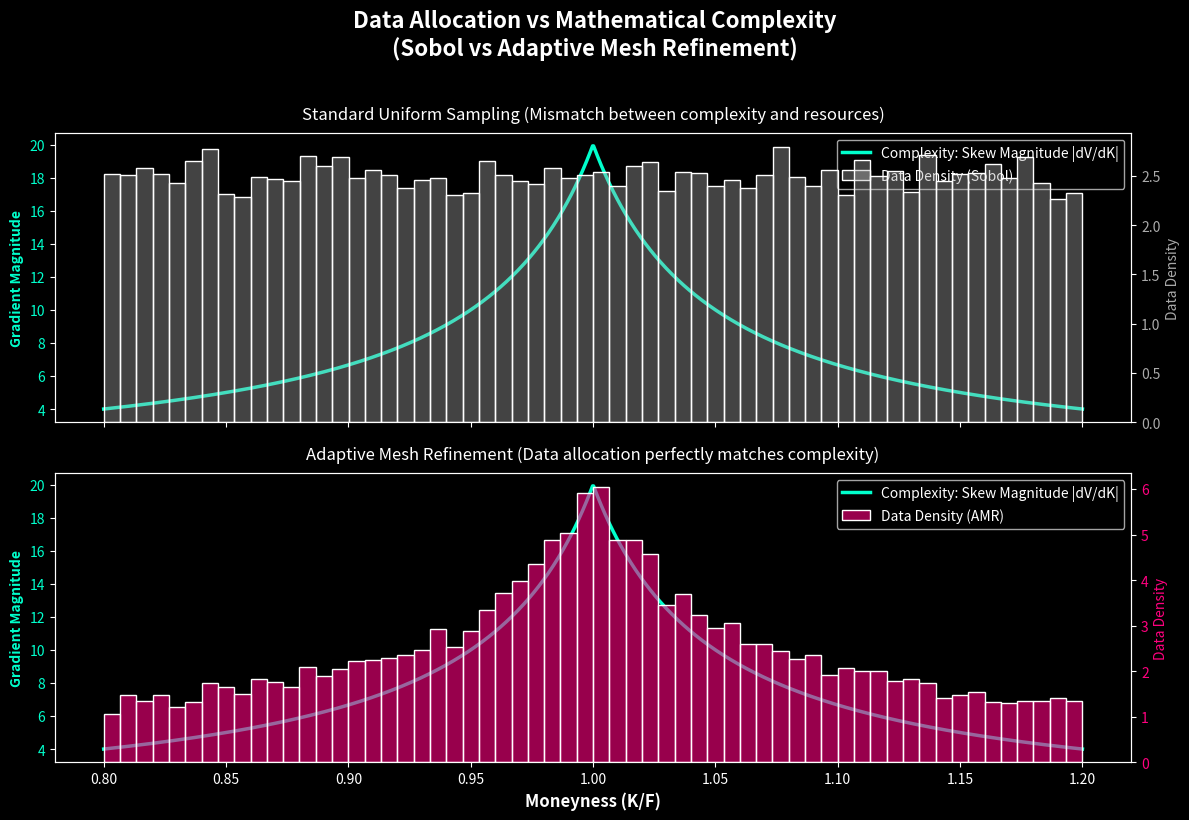

This figure's Python source:
import numpy as np
import matplotlib.pyplot as plt
import seaborn as sns

def plot_gradient_density_alignment():
    # 1. Génération de données synthétiques imitant le comportement SABR
    moneyness = np.linspace(0.8, 1.2, 1000)
    
    # Imitation de la magnitude du Skew SABR (Pic très fort en ATM, K/F = 1.0)
    # Plus on s'éloigne de 1.0, plus la dérivée s'aplatit
    skew_magnitude = 1.0 / (np.abs(moneyness - 1.0) + 0.05) 
    
    # Simulation des datasets
    n_points = 20000
    
    # Dataset Sobol (Uniforme entre 0.8 et 1.2)
    sobol_samples = np.random.uniform(0.8, 1.2, n_points)
    
    # Dataset AMR (La probabilité de tirage est proportionnelle à la dérivée)
    probabilities = skew_magnitude / np.sum(skew_magnitude)
    amr_samples = np.random.choice(moneyness, size=n_points, p=probabilities)

    # 2. Configuration du style
    plt.style.use('dark_background')
    fig, (ax1, ax2) = plt.subplots(2, 1, figsize=(12, 8), sharex=True)
    fig.suptitle("Data Allocation vs Mathematical Complexity\n(Sobol vs Adaptive Mesh Refinement)", 
                 fontsize=16, fontweight='bold', y=1.02)

    # --- SOUS-GRAPHIQUE 1 : SOBOL ---
    color_grad = '#00ffcc'
    color_hist_sobol = '#aaaaaa'
    
    # Axe de gauche : Le Gradient
    ax1.plot(moneyness, skew_magnitude, color=color_grad, linewidth=2.5, label='Complexity: Skew Magnitude |dV/dK|')
    ax1.set_ylabel("Gradient Magnitude", color=color_grad, fontweight='bold')
    ax1.tick_params(axis='y', labelcolor=color_grad)
    
    # Axe de droite : La Densité Sobol
    ax1_twin = ax1.twinx()
    sns.histplot(sobol_samples, bins=60, color=color_hist_sobol, alpha=0.4, ax=ax1_twin, 
                 stat='density', label='Data Density (Sobol)')
    ax1_twin.set_ylabel("Data Density", color=color_hist_sobol)
    ax1_twin.tick_params(axis='y', labelcolor=color_hist_sobol)
    
    ax1.set_title("Standard Uniform Sampling (Mismatch between complexity and resources)", fontsize=12, pad=10)
    
    # Légendes combinées
    lines_1, labels_1 = ax1.get_legend_handles_labels()
    lines_2, labels_2 = ax1_twin.get_legend_handles_labels()
    ax1.legend(lines_1 + lines_2, labels_1 + labels_2, loc='upper right')

    # --- SOUS-GRAPHIQUE 2 : AMR ---
    color_hist_amr = '#ff007f'
    
    # Axe de gauche : Le Gradient
    ax2.plot(moneyness, skew_magnitude, color=color_grad, linewidth=2.5, label='Complexity: Skew Magnitude |dV/dK|')
    ax2.set_ylabel("Gradient Magnitude", color=color_grad, fontweight='bold')
    ax2.tick_params(axis='y', labelcolor=color_grad)
    
    # Axe de droite : La Densité AMR
    ax2_twin = ax2.twinx()
    sns.histplot(amr_samples, bins=60, color=color_hist_amr, alpha=0.6, ax=ax2_twin, 
                 stat='density', label='Data Density (AMR)')
    ax2_twin.set_ylabel("Data Density", color=color_hist_amr)
    ax2_twin.tick_params(axis='y', labelcolor=color_hist_amr)
    
    ax2.set_title("Adaptive Mesh Refinement (Data allocation perfectly matches complexity)", fontsize=12, pad=10)
    ax2.set_xlabel("Moneyness (K/F)", fontsize=12, fontweight='bold')
    
    # Légendes combinées
    lines_3, labels_3 = ax2.get_legend_handles_labels()
    lines_4, labels_4 = ax2_twin.get_legend_handles_labels()
    ax2.legend(lines_3 + lines_4, labels_3 + labels_4, loc='upper right')

    # Ajustement et sauvegarde
    plt.tight_layout()
    plt.savefig("gradient_density_alignment.png", dpi=300, bbox_inches='tight')
    print("✅ Graphique sauvegardé sous 'gradient_density_alignment.png'")
    plt.show()

if __name__ == "__main__":
    plot_gradient_density_alignment()
